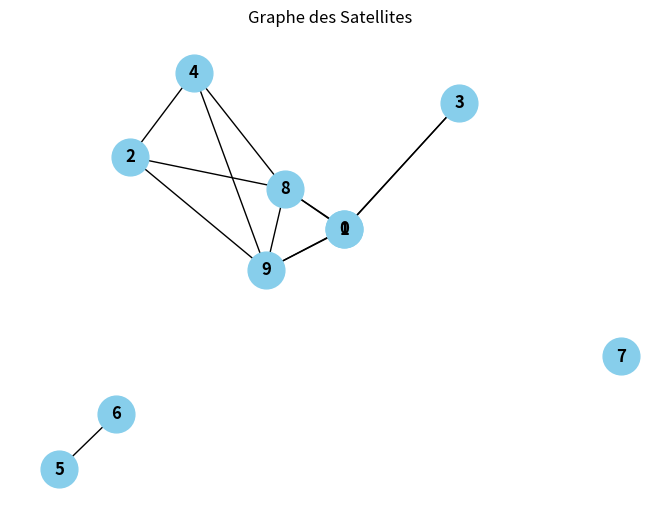

Python code for this plot:
# -*- coding: utf-8 -*-
"""
Created on Mon Jan  8 01:52:23 2024

@author: elgue
"""

import networkx as nx
import matplotlib.pyplot as plt
import random

# Création du graphe
G = nx.Graph()

# Ajout de 10 nœuds représentant les satellites
num_satellites = 10
for i in range(num_satellites):
    G.add_node(i, pos=(random.uniform(0, 10), random.uniform(0, 10)))

# Ajout d'arêtes si la distance est inférieure à 10 km
for i in range(num_satellites):
    for j in range(i + 1, num_satellites):
        pos_i = G.nodes[i]['pos']
        pos_j = G.nodes[j]['pos']
        distance = ((pos_i[0] - pos_j[0])**2 + (pos_i[1] - pos_j[1])**2)**0.5
        if distance < 3:
            G.add_edge(i, j)

# Extraction des positions des nœuds pour l'affichage
node_positions = nx.get_node_attributes(G, 'pos')
print(node_positions)

# Affichage du graphe
nx.draw(G, pos=node_positions, with_labels=True, font_weight='bold', node_size=700, node_color='skyblue', font_color='black')
plt.title('Graphe des Satellites')
plt.show()



def calculer_caracteristiques(graphe):
    # Degré moyen
    degre_moyen = nx.average_degree_connectivity(graphe)

    # Distribution du degré
    distribution_degre = dict(graphe.degree())

    # Moyenne du degré de clustering
    clustering_moyen = nx.average_clustering(graphe)

    # Nombre de cliques et leurs ordres
    cliques = list(nx.find_cliques(graphe))
    nombre_cliques = len(cliques)
    ordres_cliques = [len(clique) for clique in cliques]

    # Nombre de composantes connexes et leurs ordres
    composantes_connexes = nx.connected_components(graphe)
    nombre_composantes_connexes = nx.number_connected_components(graphe)
    ordres_composantes_connexes = [len(comp) for comp in composantes_connexes]

    # Longueur des chemins les plus courts, distribution des plus courts chemins
    # et nombre des plus courts chemins
    longueur_chemins = nx.all_pairs_shortest_path_length(graphe)
    #distribution_chemins = [length for _, lengths in longueur_chemins.items() for length in lengths.values()]
    #nombre_chemins = len(distribution_chemins)

    return {
        "degre_moyen": degre_moyen,
        "distribution_degre": distribution_degre,
        "clustering_moyen": clustering_moyen,
        "nombre_cliques": nombre_cliques,
        "ordres_cliques": ordres_cliques,
        "nombre_composantes_connexes": nombre_composantes_connexes,
        "ordres_composantes_connexes": ordres_composantes_connexes,
        #"distribution_chemins": distribution_chemins,
        #"nombre_chemins": nombre_chemins
    }

# Exemple d'utilisation avec un graphe non valué (à remplacer par votre propre graphe)
# Ici, nous utilisons un graphe en forme de cercle pour l'exemple


# Calcul des caractéristiques
resultats = calculer_caracteristiques(G)

# Affichage des résultats
print("Degré moyen:", resultats["degre_moyen"])
print("Distribution du degré:", resultats["distribution_degre"])
print("Moyenne du degré de clustering:", resultats["clustering_moyen"])
print("Nombre de cliques:", resultats["nombre_cliques"])
print("Ordres des cliques:", resultats["ordres_cliques"])
print("Nombre de composantes connexes:", resultats["nombre_composantes_connexes"])
print("Ordres des composantes connexes:", resultats["ordres_composantes_connexes"])
#print("Distribution des plus courts chemins:", resultats["distribution_chemins"])
#print("Nombre des plus courts chemins:", resultats["nombre_chemins"])
